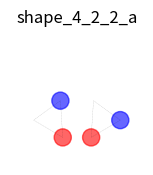

Python code for this plot:
#!/usr/bin/env python
# -*- coding: utf-8 -*-

"""
plot patch shapes
"""
import os
import numpy as np
import matplotlib.pyplot as plt
import matplotlib.patches as patches


def polar_to_rect(theta, r):
    return (r * np.cos(theta) + 0.5, r * np.sin(theta) + 0.1)


def plot_shape(ax, shape, blade_num, title):
    # patch format (((0,0),'R'),...)
    ax.axis('off')
    fontdict = {'fontsize': 12}
    # ax.set_title(title,fontdict,position=(0.5,0))
    ax.set_title(title, fontdict, position=(0.5, -0.1))
    # ax.set_title('good',fontdict,position=(0.5,0.0))

    color_in = {}
    color_out = {}
    for i in range(blade_num):
        color_in[i] = 'white'
    for i in range(blade_num * 2):
        color_out[i] = 'white'
    for i, p in enumerate(shape):
        b = p[0]
        r = p[1]
        if r == 0:
            color_in[b] = 'red'
        elif r == 1:
            color_out[b * 2 + r - 1] = 'blue'
        elif r == 2:
            color_out[b * 2 + r - 1] = 'purple'
    if blade_num == 1:
        num_in = blade_num
        theta_in = [np.pi * 0.5]
        num_out = blade_num * 2
        blade_bet = np.pi / 4
        theta_out = [blade_bet * 1.5, blade_bet * 2.5]
        r_in = 0.1
        area_in = 0.064
        r_out = 0.4
        area_out = 0.064
    elif blade_num == 2:
        num_in = blade_num
        theta_in = [np.pi * 0.25, np.pi * 0.75]
        num_out = blade_num * 2
        blade_bet = np.pi / 5
        theta_out = [blade_bet * 1, blade_bet *
                     2, blade_bet * 3, blade_bet * 4]
        r_in = 0.15
        area_in = 0.064
        r_out = 0.4
        area_out = 0.064
    elif blade_num == 3:
        num_in = blade_num
        blade_bet = np.pi / 4
        theta_in = [blade_bet * 1, blade_bet * 2, blade_bet * 3]
        num_out = blade_num * 2
        blade_bet = np.pi / 7
        theta_out = [blade_bet * (i + 1) for i in range(num_out)]
        r_in = 0.23
        area_in = 0.064
        r_out = 0.4
        area_out = 0.064

    center_in = []
    for i in range(num_in):
        center_in.append(polar_to_rect(theta_in[i], r_in))
        circ = patches.Circle(center_in[i], area_in, alpha=0.6, color=color_in[
                              i], transform=ax.transAxes)
        ax.add_patch(circ)
    center_out = []
    colors = ['blue', 'purple']
    for i in range(num_out):
        center_out.append(polar_to_rect(theta_out[i], r_out))
        circ = patches.Circle(center_out[i], area_out, alpha=0.6, color=color_out[
                              i], transform=ax.transAxes)
        ax.add_patch(circ)

    for i in range(num_in):
        a = center_in[i]
        b = center_out[i * 2]
        c = center_out[i * 2 + 1]
        vx = [(a[0], a[1]), (b[0], b[1]), (c[0], c[1])]
        trip = patches.Polygon(vx, alpha=0.6, ls='dotted', lw=0.2,
                               fill=False, facecolor='none', transform=ax.transAxes)
        ax.add_patch(trip)
        # ax.triplot([a[0],b[0],c[0]],[a[1],b[1],c[1]],transform=ax.transAxes)


def plot_shapes(shapes, filesuffix='', dirsuffix=''):
    # pro_hots format: {pro_name:['RRR','KKK','YYYY',...],...}
    if not type(shapes) is dict:
        return
    sha_names = shapes.keys()
    sha_names = sorted(sha_names, reverse=True)
    fig_num = len(shapes)
    c_num = 4
    r_num = 4
    if fig_num % (c_num * r_num) == 0:
        p_num = fig_num // (c_num * r_num)
    else:
        p_num = fig_num // (c_num * r_num) + 1
    for p in range(p_num):
        fig = plt.figure(figsize=(8, 8))
        for i in range(c_num * r_num):
            try:
                sha_name = sha_names.pop()
                ax = fig.add_subplot(r_num, c_num, i + 1, aspect='equal')
                shape = shapes[sha_name]
                blade_num = shape[-1][0] + 1
                title = str(sha_name)
                plot_shape(ax, shape, blade_num, title)
            except:
                if filesuffix == '':
                    ofile_name = str(p + 1)
                else:
                    ofile_name = filesuffix + '_' + str(p + 1)
                ofile = os.path.join(dirsuffix, ofile_name)
                fig.savefig(ofile, transparent=True,
                            bbox_inches='tight', pad_inches=0, dpi=1000)
                plt.close('all')
                return
        if filesuffix == '':
            ofile_name = str(p + 1)
        else:
            ofile_name = filesuffix + '_' + str(p + 1)
        ofile = os.path.join(dirsuffix, ofile_name)
        fig.savefig(ofile, transparent=True,
                    bbox_inches='tight', pad_inches=0, dpi=1000)
        plt.close('all')

shapes = {

    # 'shape_3_1_1_a':	((0, 2), (1, 0), (1, 1)),
    # 'shape_3_1_1_b':	((0, 0), (0, 2), (1, 1)),
    # 'shape_3_1_2_a':	((0, 2), (1, 0), (1, 2)),
    # 'shape_3_1_2_b':	((0, 0), (0, 1), (1, 1)),
    # 'shape_3_1_3_a':	((0, 0), (1, 1), (1, 2)),
    # 'shape_3_1_3_b':	((0, 1), (0, 2), (1, 0)),
    # 'shape_3_2_1_a':	((0, 0), (1, 0), (1, 1)),
    # 'shape_3_2_1_b':	((0, 0), (0, 2), (1, 0)),
    # 'shape_3_2_2':      ((0, 0), (0, 1), (0, 2)),

    # 'shape_3_1':	((0, 2), (1, 0), (1, 1)),
    # 'shape_3_2':	((0, 0), (0, 2), (1, 1)),
    # 'shape_3_3':	((0, 2), (1, 0), (1, 2)),
    # 'shape_3_4':	((0, 0), (0, 1), (1, 1)),
    # 'shape_3_5':	((0, 0), (1, 1), (1, 2)),
    # 'shape_3_6':	((0, 1), (0, 2), (1, 0)),
    # 'shape_3_7':	((0, 0), (1, 0), (1, 1)),
    # 'shape_3_8':	((0, 0), (0, 2), (1, 0)),
    # 'shape_3_9':        ((0, 0), (0, 1), (0, 2)),
    # 'shape_3_4':        ((0, 0), (1, 1), (2, 2)),

    #'shape_4_1_1_a':	((0, 2), (1, 0), (1, 1), (1, 2)),
    #'shape_4_1_1_b':	((0, 0), (0, 1), (0, 2), (1, 1)),
    #'shape_4_1_2_a':	((0, 1), (0, 2), (1, 0), (1, 1)),
    #'shape_4_1_2_b':	((0, 0), (0, 2), (1, 1), (1, 2)),
    #'shape_4_2_1_a':	((0, 0), (0, 1), (0, 2), (1, 0)),
    #'shape_4_2_1_b':	((0, 0), (1, 0), (1, 1), (1, 2)),
    'shape_4_2_2_a':	((0, 0), (0, 1), (1, 0), (1, 1)),
    #'shape_4_2_2_b':	((0, 0), (0, 2), (1, 0), (1, 2)),
    #'shape_4_2_3':        ((0, 0), (0, 2), (1, 0), (1, 1)),

    # 'shape_4_1':	((0, 2), (1, 0), (1, 1), (1, 2)),
    # 'shape_4_2':	((0, 0), (0, 1), (0, 2), (1, 1)),
    # 'shape_4_3':	((0, 1), (0, 2), (1, 0), (1, 1)),
    # 'shape_4_4':	((0, 0), (0, 2), (1, 1), (1, 2)),
    # 'shape_4_5':	((0, 0), (0, 1), (0, 2), (1, 0)),
    # 'shape_4_6':	((0, 0), (1, 0), (1, 1), (1, 2)),
    # 'shape_4_7':	((0, 0), (0, 1), (1, 0), (1, 1)),
    # 'shape_4_8':	((0, 0), (0, 2), (1, 0), (1, 2)),
    # 'shape_4_9':	        ((0, 0), (0, 2), (1, 0), (1, 1)),

    # 'shape_5_2_1_a':	((0, 0), (0, 1), (0, 2), (1, 0), (1, 1)),
    # 'shape_5_2_1_b':	((0, 0), (0, 2), (1, 0), (1, 1), (1, 2)),
    # 'shape_5_2_2_a':	((0, 0), (0, 2), (1, 1), (1, 2), (2, 0)),
    # 'shape_5_2_2_b':	((0, 0), (1, 1), (1, 2), (2, 0), (2, 1)),
}

plot_shapes(shapes)
